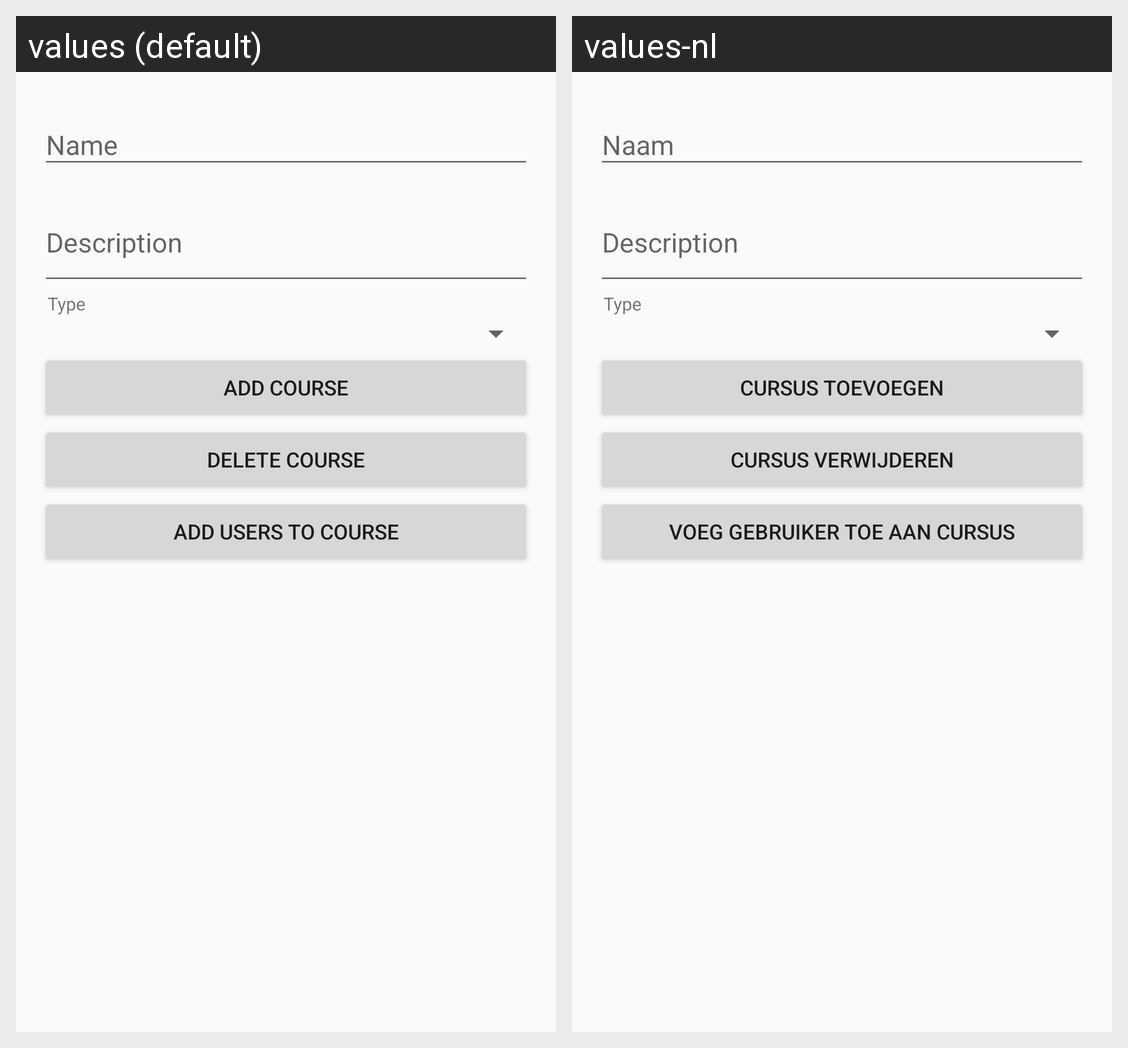

Here is an Android app screen in its default locale and in the app's own translations. Write out the translated-string differences for the strings that appear on this screen.
Android screen res/layout/activity_training_add.xml rendered under 2 locales, left to right: values (default), values-nl. Device: Nexus 5 (rendered at 1080×1920; each locale shown at half size, 540×960, under a caption strip naming it); theme AppTheme.
Strings drawn on this screen, with the default value and each locale's value (text and hints the layout hard-codes, and strings that could not be matched under every locale, appear in the picture but are not listed):

type
  values: Type
  values-nl: Type

add_training
  values: Add course
  values-nl: Cursus toevoegen

delete_training
  values: Delete course
  values-nl: Cursus verwijderen

add_users_to_training
  values: Add users to course
  values-nl: Voeg gebruiker toe aan cursus
